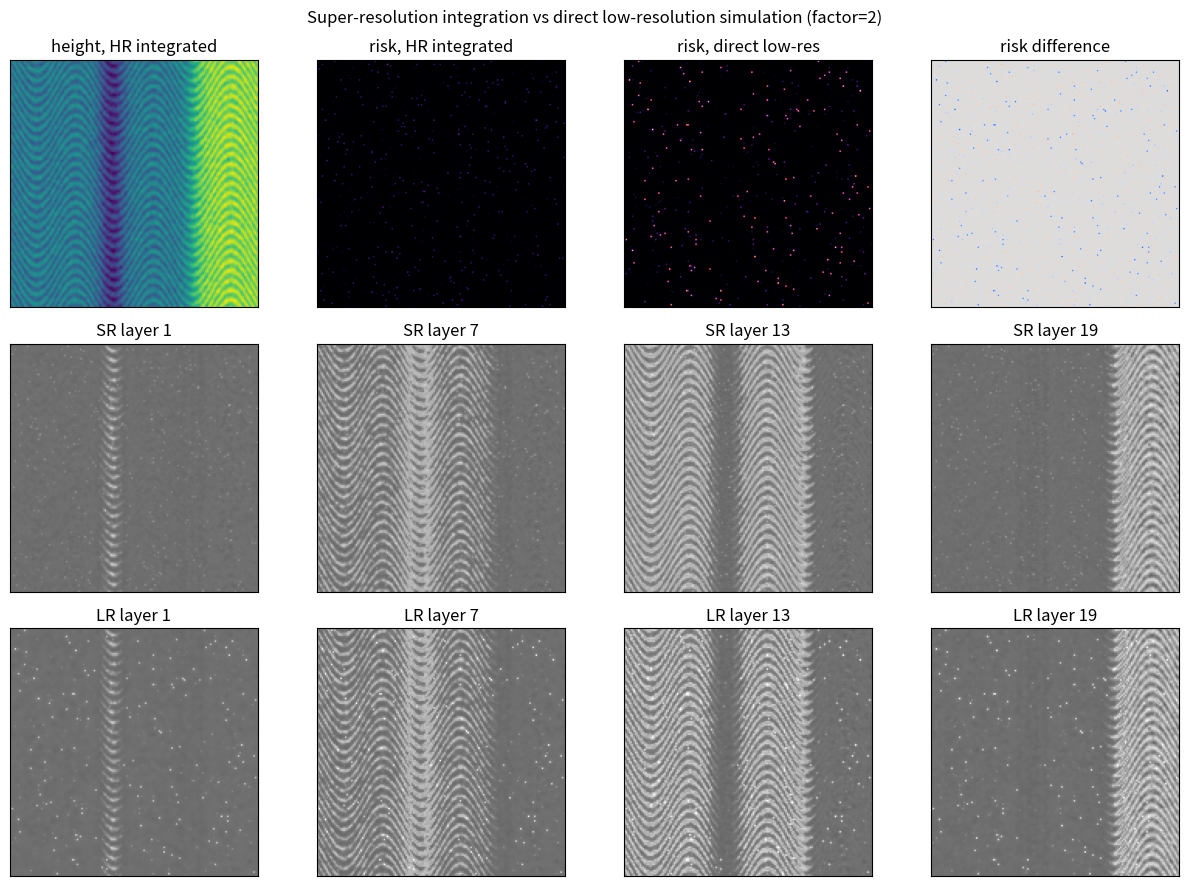
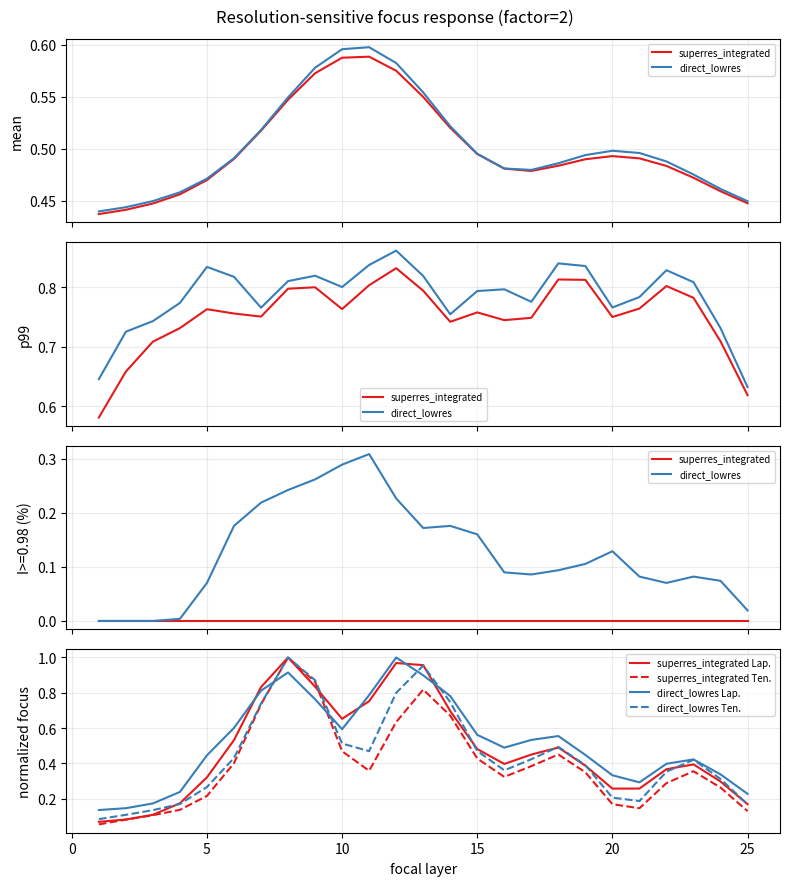
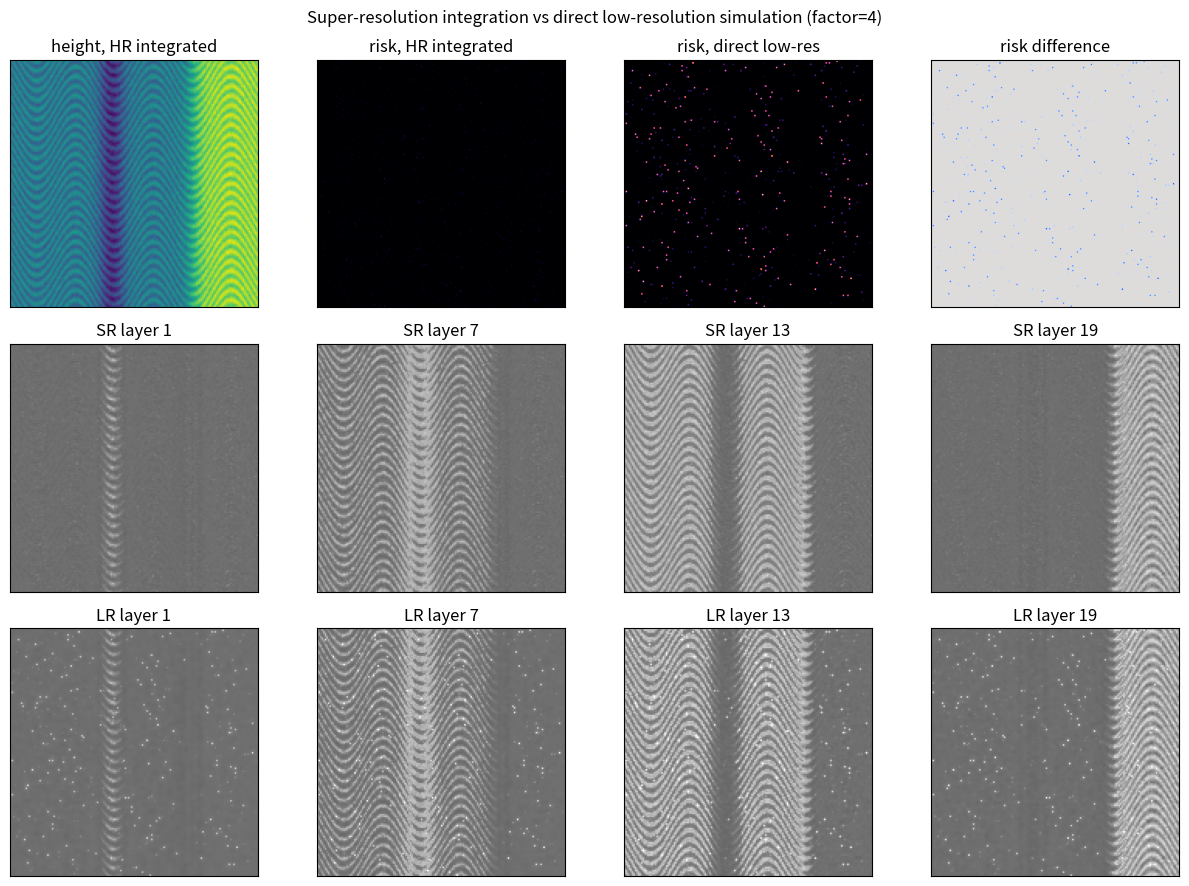
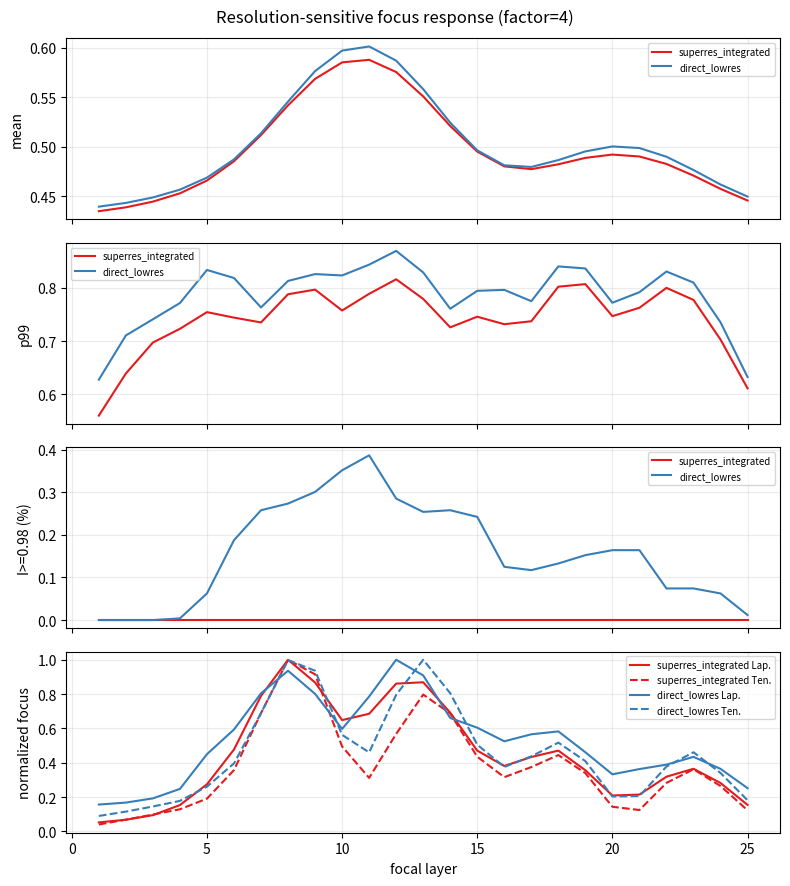
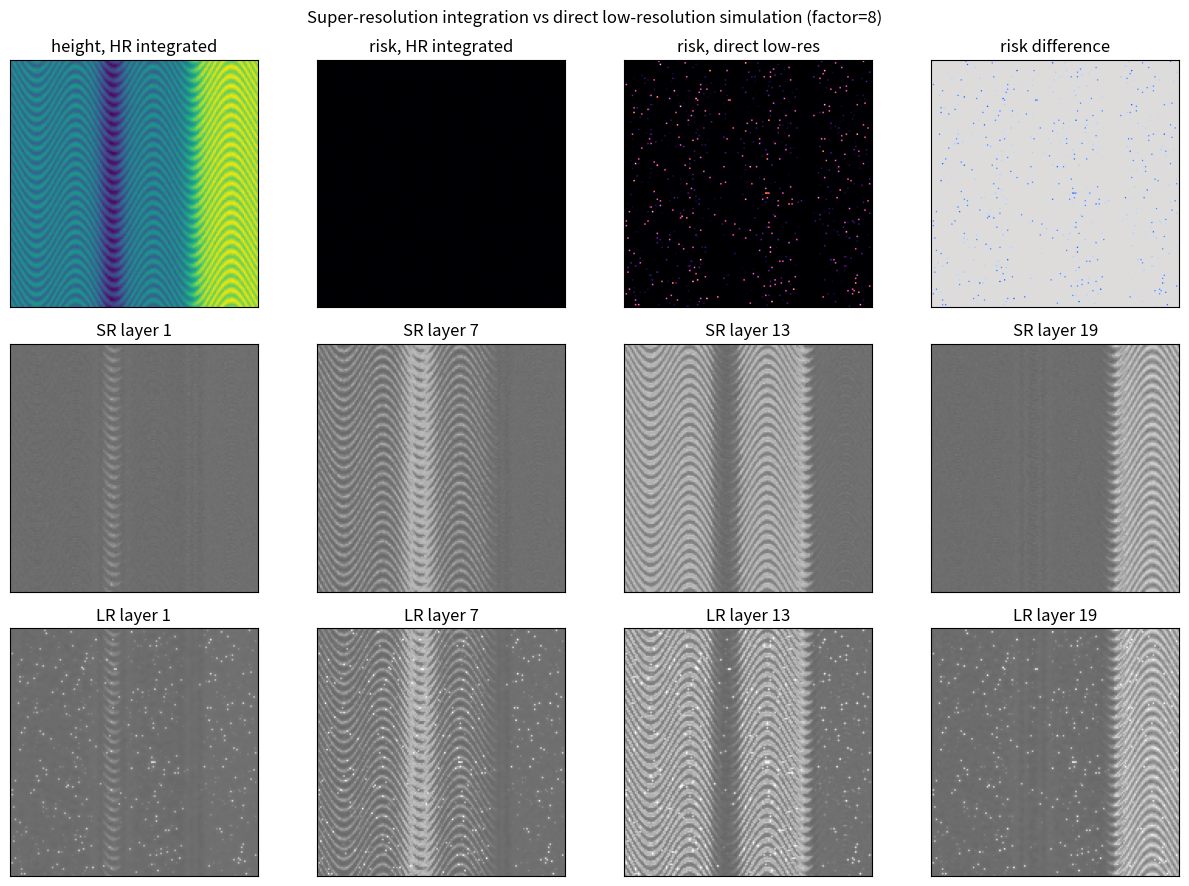
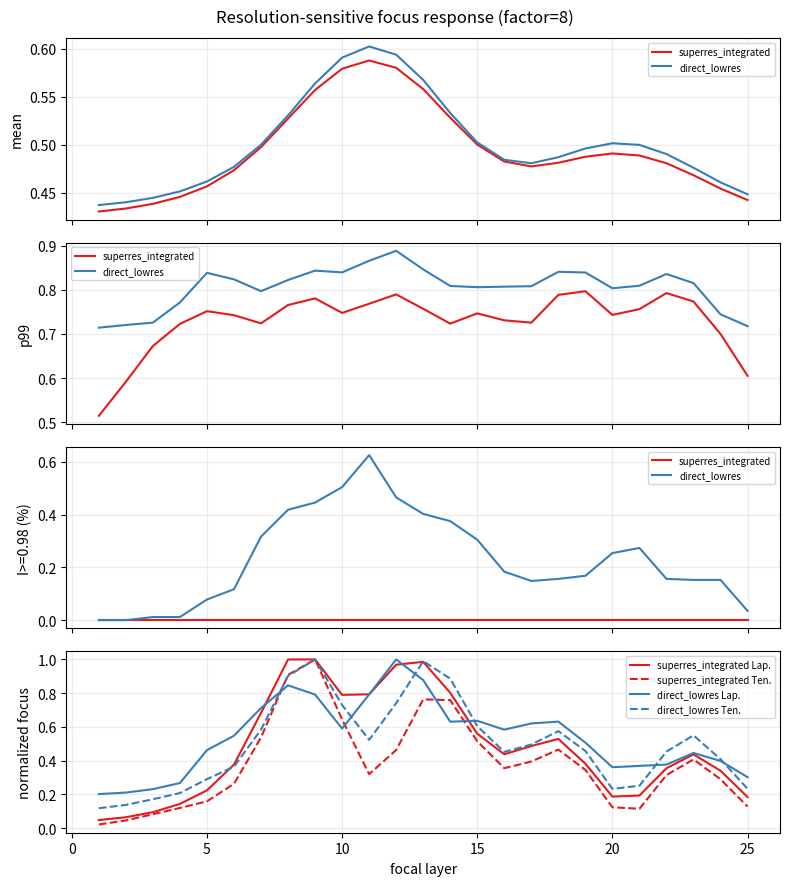

The script that saved these images, in order:
from __future__ import annotations

import argparse
import csv
from pathlib import Path

import matplotlib.pyplot as plt
import numpy as np


def normalize01(a: np.ndarray) -> np.ndarray:
    lo = float(np.min(a))
    hi = float(np.max(a))
    if hi - lo < 1e-12:
        return np.zeros_like(a)
    return (a - lo) / (hi - lo)


def block_average(a: np.ndarray, factor: int) -> np.ndarray:
    h, w = a.shape
    h2 = (h // factor) * factor
    w2 = (w // factor) * factor
    a = a[:h2, :w2]
    return a.reshape(h2 // factor, factor, w2 // factor, factor).mean(axis=(1, 3))


def block_max(a: np.ndarray, factor: int) -> np.ndarray:
    h, w = a.shape
    h2 = (h // factor) * factor
    w2 = (w // factor) * factor
    a = a[:h2, :w2]
    return a.reshape(h2 // factor, factor, w2 // factor, factor).max(axis=(1, 3))


def box_blur(a: np.ndarray, radius: int) -> np.ndarray:
    if radius <= 0:
        return a
    out = a.copy()
    for _ in range(radius):
        out = (
            out
            + np.roll(out, 1, axis=0)
            + np.roll(out, -1, axis=0)
            + np.roll(out, 1, axis=1)
            + np.roll(out, -1, axis=1)
        ) / 5.0
    return out


def make_micro_surface(size: int, seed: int = 13) -> np.ndarray:
    rng = np.random.default_rng(seed)
    y, x = np.mgrid[-1:1:complex(size), -1:1:complex(size)]

    edge = 0.50 + 0.35 / (1.0 + np.exp(-(x - 0.48) * 26.0))
    groove = -0.22 * np.exp(-((x + 0.18) / 0.10) ** 2)
    scratch = 0.08 * np.sin(80 * y + 14 * np.sin(10 * x))
    micro = rng.normal(0.0, 1.0, size=(size, size))
    for _ in range(4):
        micro = box_blur(micro, 1)
    micro = normalize01(micro) * 2.0 - 1.0
    height = edge + groove + scratch + 0.10 * micro
    return normalize01(height)


def normals(height: np.ndarray, lateral_scale_um: float, height_scale_um: float) -> np.ndarray:
    dzdy, dzdx = np.gradient(
        height * height_scale_um,
        lateral_scale_um / height.shape[0],
        lateral_scale_um / height.shape[1],
    )
    n = np.dstack([-dzdx, -dzdy, np.ones_like(height)])
    n /= np.maximum(np.linalg.norm(n, axis=2, keepdims=True), 1e-12)
    return n


def specular_risk(n: np.ndarray, na: float = 0.4, tilt_deg: float = 0.0) -> np.ndarray:
    tilt = np.deg2rad(tilt_deg)
    light = np.array([np.sin(tilt), 0.0, -np.cos(tilt)], dtype=np.float64)
    light = light / np.linalg.norm(light)
    view = np.array([0.0, 0.0, 1.0], dtype=np.float64)
    dot = np.sum(n * light[None, None, :], axis=2, keepdims=True)
    reflected = light[None, None, :] - 2.0 * dot * n
    reflected /= np.maximum(np.linalg.norm(reflected, axis=2, keepdims=True), 1e-12)
    cosang = np.clip(np.sum(reflected * view[None, None, :], axis=2), -1.0, 1.0)
    theta = np.arccos(cosang)
    acceptance = np.arcsin(np.clip(na, 0.0, 0.99))
    hard = (theta <= acceptance).astype(float)
    soft = np.exp(-(theta / max(acceptance, 1e-6)) ** 2)
    return np.maximum(0.75 * hard, soft)


def synthesize_focus_stack(
    height: np.ndarray,
    risk: np.ndarray,
    layers: int = 25,
    blur_base: float = 0.4,
    blur_gain: float = 6.0,
    exposure: float = 1.25,
) -> list[np.ndarray]:
    focus_planes = np.linspace(0.0, 1.0, layers)
    texture = 0.35 + 0.25 * normalize01(np.sin(45 * height) + 0.4 * np.cos(70 * height))
    images = []
    for z in focus_planes:
        defocus = np.abs(height - z)
        radius = int(round(blur_base + blur_gain * float(np.mean(defocus))))
        local_blur = box_blur(texture + 1.10 * risk, max(0, radius))
        # Nearby focus keeps texture contrast; far defocus keeps broad highlight halos.
        sharp_weight = np.exp(-(defocus / 0.12) ** 2)
        image = 0.20 + 0.55 * sharp_weight * texture + 0.85 * local_blur * (0.35 + 0.65 * risk)
        image = np.clip(image * exposure, 0.0, 1.0)
        images.append(image.astype(np.float32))
    return images


def laplacian_energy(arr: np.ndarray) -> float:
    if arr.shape[0] < 3 or arr.shape[1] < 3:
        return 0.0
    c = arr[1:-1, 1:-1]
    lap = arr[:-2, 1:-1] + arr[2:, 1:-1] + arr[1:-1, :-2] + arr[1:-1, 2:] - 4 * c
    return float(np.mean(lap * lap))


def tenengrad(arr: np.ndarray) -> float:
    gy, gx = np.gradient(arr)
    return float(np.mean(gx * gx + gy * gy))


def compare_direct_and_superres(factor: int, low_size: int, layers: int, out: Path) -> list[dict[str, float | str]]:
    high_size = low_size * factor
    lateral_um = 300.0
    height_um = 80.0

    height_hr = make_micro_surface(high_size)
    normal_hr = normals(height_hr, lateral_scale_um=lateral_um, height_scale_um=height_um)
    risk_hr = specular_risk(normal_hr, na=0.40)
    stack_hr = synthesize_focus_stack(height_hr, risk_hr, layers=layers)
    stack_sr = [block_average(im, factor) for im in stack_hr]
    risk_sr = block_average(risk_hr, factor)
    height_sr = block_average(height_hr, factor)

    height_lr = block_average(height_hr, factor)
    normal_lr = normals(height_lr, lateral_scale_um=lateral_um, height_scale_um=height_um)
    risk_lr = specular_risk(normal_lr, na=0.40)
    stack_lr = synthesize_focus_stack(height_lr, risk_lr, layers=layers)

    rows: list[dict[str, float | str]] = []
    for mode, stack, risk in [
        ("superres_integrated", stack_sr, risk_sr),
        ("direct_lowres", stack_lr, risk_lr),
    ]:
        for i, im in enumerate(stack, start=1):
            rows.append(
                {
                    "mode": mode,
                    "factor": factor,
                    "layer": i,
                    "mean": float(np.mean(im)),
                    "p99": float(np.quantile(im, 0.99)),
                    "sat_ratio_098": float(np.mean(im >= 0.98)),
                    "bright_ratio_090": float(np.mean(im >= 0.90)),
                    "laplacian_energy": laplacian_energy(im),
                    "tenengrad": tenengrad(im),
                    "risk_mean": float(np.mean(risk)),
                    "risk_high_fraction_075": float(np.mean(risk >= 0.75)),
                }
            )

    # Figures.
    diff_risk = risk_sr - risk_lr
    selected = [0, layers // 4, layers // 2, (3 * layers) // 4, layers - 1]
    fig, axes = plt.subplots(3, 4, figsize=(12.5, 9.0))
    axes[0, 0].imshow(height_sr, cmap="viridis")
    axes[0, 0].set_title("height, HR integrated")
    axes[0, 1].imshow(risk_sr, cmap="inferno", vmin=0, vmax=1)
    axes[0, 1].set_title("risk, HR integrated")
    axes[0, 2].imshow(risk_lr, cmap="inferno", vmin=0, vmax=1)
    axes[0, 2].set_title("risk, direct low-res")
    axes[0, 3].imshow(diff_risk, cmap="coolwarm", vmin=-1, vmax=1)
    axes[0, 3].set_title("risk difference")

    for col, idx in enumerate(selected[:4]):
        axes[1, col].imshow(stack_sr[idx], cmap="gray", vmin=0, vmax=1)
        axes[1, col].set_title(f"SR layer {idx+1}")
        axes[2, col].imshow(stack_lr[idx], cmap="gray", vmin=0, vmax=1)
        axes[2, col].set_title(f"LR layer {idx+1}")
    for ax in axes.ravel():
        ax.set_xticks([])
        ax.set_yticks([])
    fig.suptitle(f"Super-resolution integration vs direct low-resolution simulation (factor={factor})")
    fig.tight_layout()
    fig.savefig(out / f"sr_factor_{factor}_comparison_panel.png", dpi=180)
    plt.close(fig)

    fig, axes = plt.subplots(4, 1, figsize=(8.0, 9.0), sharex=True)
    for mode, color in [("superres_integrated", "#E41A1C"), ("direct_lowres", "#377EB8")]:
        sub = [r for r in rows if r["mode"] == mode]
        x = np.array([int(r["layer"]) for r in sub])
        p99 = np.array([float(r["p99"]) for r in sub])
        sat = np.array([float(r["sat_ratio_098"]) for r in sub])
        lap = np.array([float(r["laplacian_energy"]) for r in sub])
        ten = np.array([float(r["tenengrad"]) for r in sub])
        axes[0].plot(x, [float(r["mean"]) for r in sub], color=color, label=mode)
        axes[1].plot(x, p99, color=color, label=mode)
        axes[2].plot(x, sat * 100.0, color=color, label=mode)
        axes[3].plot(x, lap / max(float(lap.max()), 1e-12), color=color, linestyle="-", label=f"{mode} Lap.")
        axes[3].plot(x, ten / max(float(ten.max()), 1e-12), color=color, linestyle="--", label=f"{mode} Ten.")
    axes[0].set_ylabel("mean")
    axes[1].set_ylabel("p99")
    axes[2].set_ylabel("I>=0.98 (%)")
    axes[3].set_ylabel("normalized focus")
    axes[3].set_xlabel("focal layer")
    for ax in axes:
        ax.grid(alpha=0.25)
        ax.legend(fontsize=7)
    fig.suptitle(f"Resolution-sensitive focus response (factor={factor})")
    fig.tight_layout()
    fig.savefig(out / f"sr_factor_{factor}_curves.png", dpi=180)
    plt.close(fig)

    return rows


def main() -> None:
    parser = argparse.ArgumentParser()
    parser.add_argument("--out", default="submission_planning/optical_mechanism_analysis/superres_sampling_branch")
    parser.add_argument("--low-size", type=int, default=160)
    parser.add_argument("--layers", type=int, default=25)
    parser.add_argument("--factors", nargs="*", type=int, default=[2, 4, 8])
    args = parser.parse_args()

    out = Path(args.out)
    out.mkdir(parents=True, exist_ok=True)
    all_rows: list[dict[str, float | str]] = []
    for factor in args.factors:
        all_rows.extend(compare_direct_and_superres(factor, args.low_size, args.layers, out))

    metrics_path = out / "superres_downsample_metrics.csv"
    with metrics_path.open("w", encoding="utf-8", newline="") as f:
        writer = csv.DictWriter(f, fieldnames=list(all_rows[0].keys()))
        writer.writeheader()
        writer.writerows(all_rows)

    summary_lines = [
        "# Super-Resolution Downsample Simulation Summary",
        "",
        "This branch compares two simulation paths:",
        "",
        "- `direct_lowres`: compute normals, glare risk, and focal stack directly on the sensor grid.",
        "- `superres_integrated`: compute micro-geometry and glare at a higher resolution, then block-average down to sensor pixels.",
        "",
        "| Factor | Mode | Risk mean | Risk high >=0.75 | Max p99 | Max sat I>=0.98 | Best Lap. layer | Best Ten. layer |",
        "|---:|---|---:|---:|---:|---:|---:|---:|",
    ]
    for factor in args.factors:
        for mode in ["superres_integrated", "direct_lowres"]:
            sub = [r for r in all_rows if int(r["factor"]) == factor and r["mode"] == mode]
            p99 = np.array([float(r["p99"]) for r in sub])
            sat = np.array([float(r["sat_ratio_098"]) for r in sub])
            lap = np.array([float(r["laplacian_energy"]) for r in sub])
            ten = np.array([float(r["tenengrad"]) for r in sub])
            summary_lines.append(
                "| {factor} | {mode} | {risk_mean:.4f} | {risk_high:.4f} | {p99:.4f} | {sat:.4f} | {lap_layer} | {ten_layer} |".format(
                    factor=factor,
                    mode=mode,
                    risk_mean=float(sub[0]["risk_mean"]),
                    risk_high=float(sub[0]["risk_high_fraction_075"]),
                    p99=float(p99.max()),
                    sat=float(sat.max()),
                    lap_layer=int(lap.argmax() + 1),
                    ten_layer=int(ten.argmax() + 1),
                )
            )
    summary_lines.extend(
        [
            "",
            "## Interpretation",
            "",
            "The super-resolution-integrated path preserves subpixel microfacet contributions before sensor integration. Direct low-resolution simulation can under- or over-estimate glare risk because normals are computed after geometric averaging.",
            "This supports using high-resolution microgeometry followed by physically meaningful downsampling when generating synthetic focal stacks for reflective surfaces.",
        ]
    )
    (out / "superres_downsample_summary.md").write_text("\n".join(summary_lines) + "\n", encoding="utf-8")

    print(out)
    print(metrics_path)


if __name__ == "__main__":
    main()
